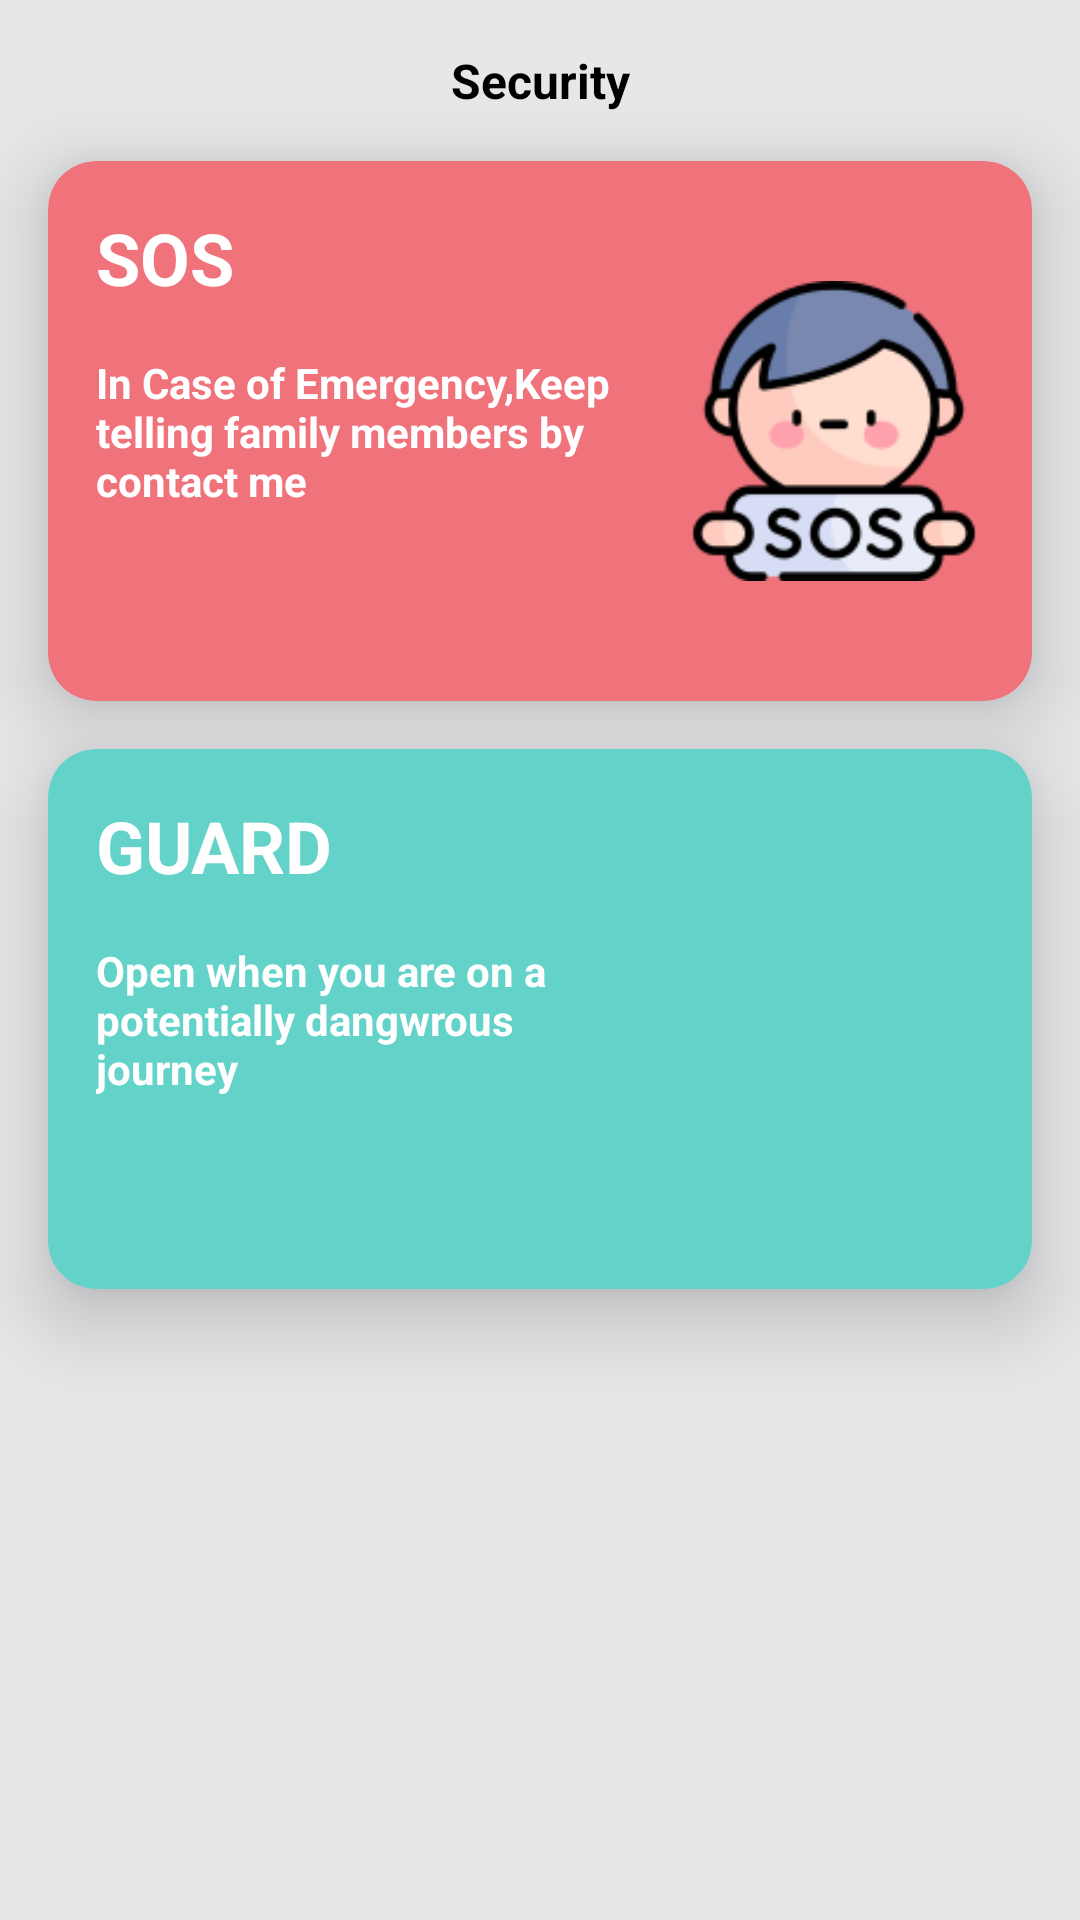

Produce the Android XML layout that renders to this screen, including the resource entries it uses.
<!-- AndroidManifest.xml: application theme Theme.Aplication -->
<!-- res/layout/fragment_guard.xml -->
<androidx.constraintlayout.widget.ConstraintLayout xmlns:android="http://schemas.android.com/apk/res/android"
    xmlns:app="http://schemas.android.com/apk/res-auto"
    xmlns:tools="http://schemas.android.com/tools"
    android:background="@color/liteGray"
    android:layout_width="match_parent"
    android:layout_height="match_parent">

    <TextView
        android:layout_width="wrap_content"
        android:layout_height="wrap_content"
        android:id="@+id/Title"
        android:text="@string/security"
        android:textStyle="bold"
        android:textColor="@color/black"
        android:textSize="@dimen/diemen16sp"
        android:layout_margin="@dimen/dimen16"
        app:layout_constraintEnd_toEndOf="parent"
        app:layout_constraintStart_toStartOf="parent"
        app:layout_constraintTop_toTopOf="parent"
        />

    <com.google.android.material.circularreveal.cardview.CircularRevealCardView
        android:id="@+id/pnikcard"
        android:layout_margin="@dimen/dimen16"
        app:cardCornerRadius="@dimen/dimen16"
        app:cardBackgroundColor="@color/pink"
        android:layout_width="match_parent"
        android:layout_height="180dp"
        android:layout_marginTop="@dimen/dimen16"
        app:cardElevation="@dimen/dimen16"
        app:layout_constraintTop_toBottomOf="@id/Title"

        />

    <TextView
        android:id="@+id/textSOS"
        app:layout_constraintTop_toTopOf="@id/pnikcard"
        app:layout_constraintStart_toStartOf="@id/pnikcard"
        android:layout_width="wrap_content"
        android:elevation="@dimen/dimen16"
        android:layout_height="wrap_content"
        android:text="@string/sos"
        android:textSize="24sp"
        android:textColor="#fff"
        android:textStyle="bold"
        android:layout_margin="@dimen/dimen16"
        />
    <TextView

        android:layout_width="0dp"
        android:layout_height="wrap_content"
        android:id="@+id/sosmsg"
        android:text="@string/in_case_of_emergency_keep_telling_family_members_by_contact_me"
        android:textColor="#fff"
        android:textStyle="bold"

        app:layout_constraintTop_toBottomOf="@id/textSOS"
        android:elevation="@dimen/dimen16"
        app:layout_constraintStart_toStartOf="@id/pnikcard"
        android:layout_margin="@dimen/dimen16"
        app:layout_constraintEnd_toStartOf="@id/sosimag"
        />
    <ImageView
        android:id="@+id/sosimag"
        android:layout_width="100dp"
        android:layout_height="100dp"
        android:src="@drawable/sos"
        app:layout_constraintEnd_toEndOf="@id/pnikcard"
        android:elevation="@dimen/dimen16"
        android:layout_margin="@dimen/dimen16"
        app:layout_constraintTop_toTopOf="@id/pnikcard"
        app:layout_constraintBottom_toBottomOf="@id/pnikcard"

        />

    <com.google.android.material.circularreveal.cardview.CircularRevealCardView
        android:id="@+id/greencard"
        android:layout_margin="@dimen/dimen16"
        app:cardCornerRadius="@dimen/dimen16"
        app:cardBackgroundColor="@color/green"
        android:layout_width="match_parent"
        android:layout_height="180dp"
        app:cardElevation="@dimen/dimen16"
        app:layout_constraintTop_toBottomOf="@id/pnikcard"/>

    <TextView
        android:id="@+id/textGuard"
        app:layout_constraintTop_toTopOf="@id/greencard"
        app:layout_constraintStart_toStartOf="@id/greencard"
        android:layout_width="wrap_content"
        android:elevation="@dimen/dimen16"
        android:layout_height="wrap_content"
        android:text="@string/guard"
        android:textSize="24sp"
        android:textColor="#fff"
        android:textStyle="bold"
        android:layout_margin="@dimen/dimen16"
        />
    <TextView

        android:layout_width="0dp"
        android:layout_height="wrap_content"
        android:id="@+id/sosguard"
        android:text="@string/open_when_you_are_on_a_potentially_dangwrous_journey"
        android:textColor="#fff"
        app:layout_constraintTop_toBottomOf="@id/textGuard"
        android:elevation="@dimen/dimen16"
        app:layout_constraintStart_toStartOf="@id/greencard"
        android:layout_margin="@dimen/dimen16"
        app:layout_constraintEnd_toStartOf="@id/guardimag"
        android:textStyle="bold"
        />
    <ImageView
        android:id="@+id/guardimag"
        android:layout_width="100dp"
        android:layout_height="100dp"
        android:src="@drawable/guard"
        app:layout_constraintEnd_toEndOf="@id/greencard"
        android:elevation="@dimen/dimen16"
        android:layout_margin="@dimen/dimen16"
        app:layout_constraintTop_toTopOf="@id/greencard"
        app:layout_constraintBottom_toBottomOf="@id/greencard"/>



    



</androidx.constraintlayout.widget.ConstraintLayout>
<!-- resources referenced by this layout -->
<resources>
  <color name="black">#FF000000</color>
  <color name="green">#63d2c8</color>
  <color name="liteGray">#e5e7e9</color>
  <color name="pink">#f0737b</color>
  <dimen name="diemen16sp">16sp</dimen>
  <dimen name="dimen16">16dp</dimen>
  <!-- drawable sos: png bitmap (drawable-v24, 11045 bytes) -->
  <string name="guard">GUARD</string>
  <string name="in_case_of_emergency_keep_telling_family_members_by_contact_me">In Case of Emergency,Keep telling family members by contact me</string>
  <string name="open_when_you_are_on_a_potentially_dangwrous_journey">Open when you are on a potentially dangwrous journey</string>
  <string name="security">Security</string>
  <string name="sos">SOS</string>
  <style name="Theme.Aplication" parent="Base.Theme.Aplication" />
  <style name="Base.Theme.Aplication" parent="Theme.MaterialComponents.Light.NoActionBar">
          
          
          <item name="colorPrimaryVariant">#b3b5b7</item>
      </style>
</resources>
